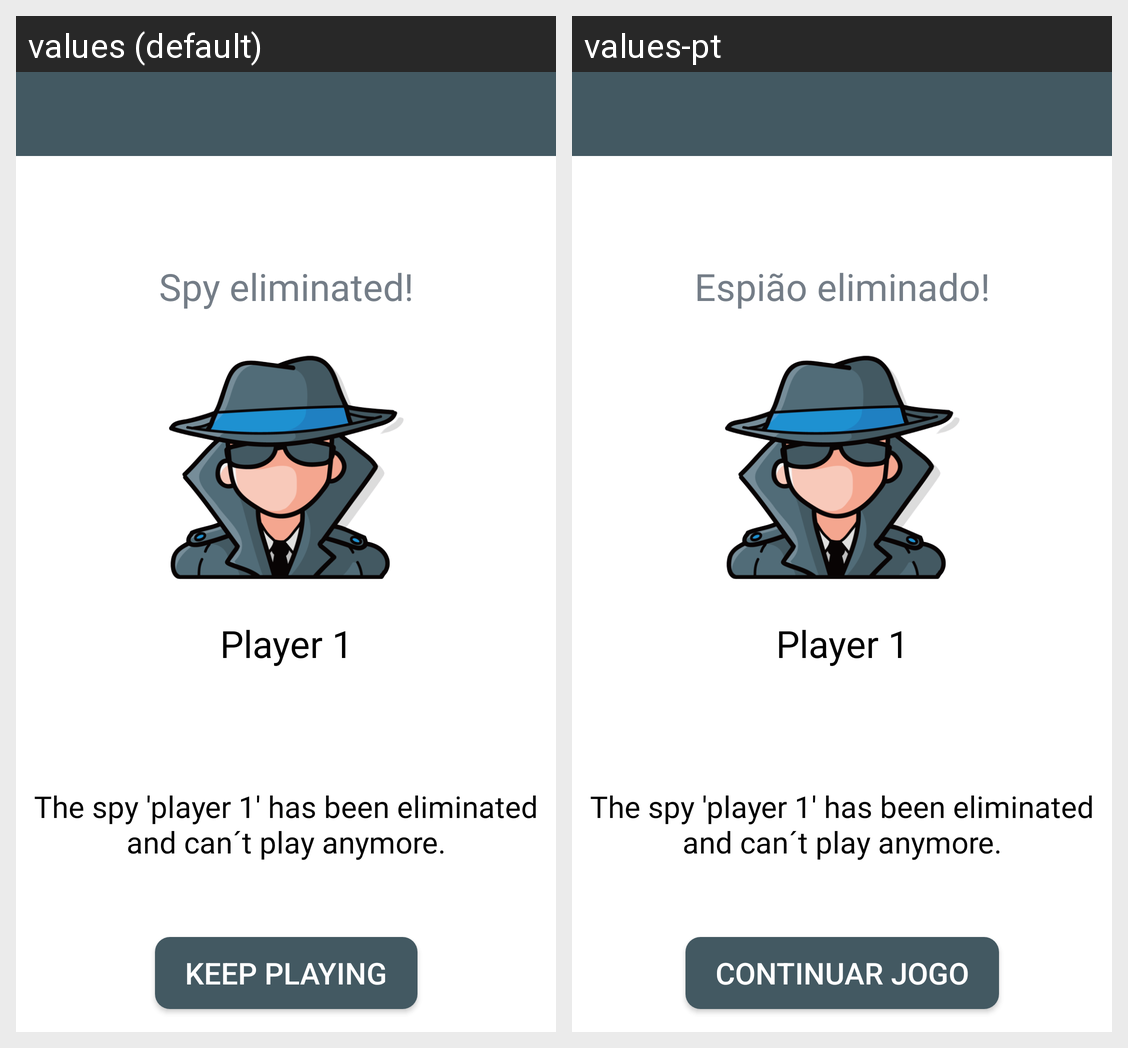

Strings drawn on this Android screen and how each of the app's shown locales translates them:
Android screen res/layout/activity_spyeliminated.xml rendered under 2 locales, left to right: values (default), values-pt. Device: Nexus 5 (rendered at 1080×1920; each locale shown at half size, 540×960, under a caption strip naming it); theme Theme.SpyfallUBI.
Strings drawn on this screen, with the default value and each locale's value (text and hints the layout hard-codes, and strings that could not be matched under every locale, appear in the picture but are not listed):

SpyEliminatedAct1
  values: Spy eliminated!
  values-pt: Espião eliminado!

SpyEliminatedAct4
  values: KEEP PLAYING
  values-pt: CONTINUAR JOGO
